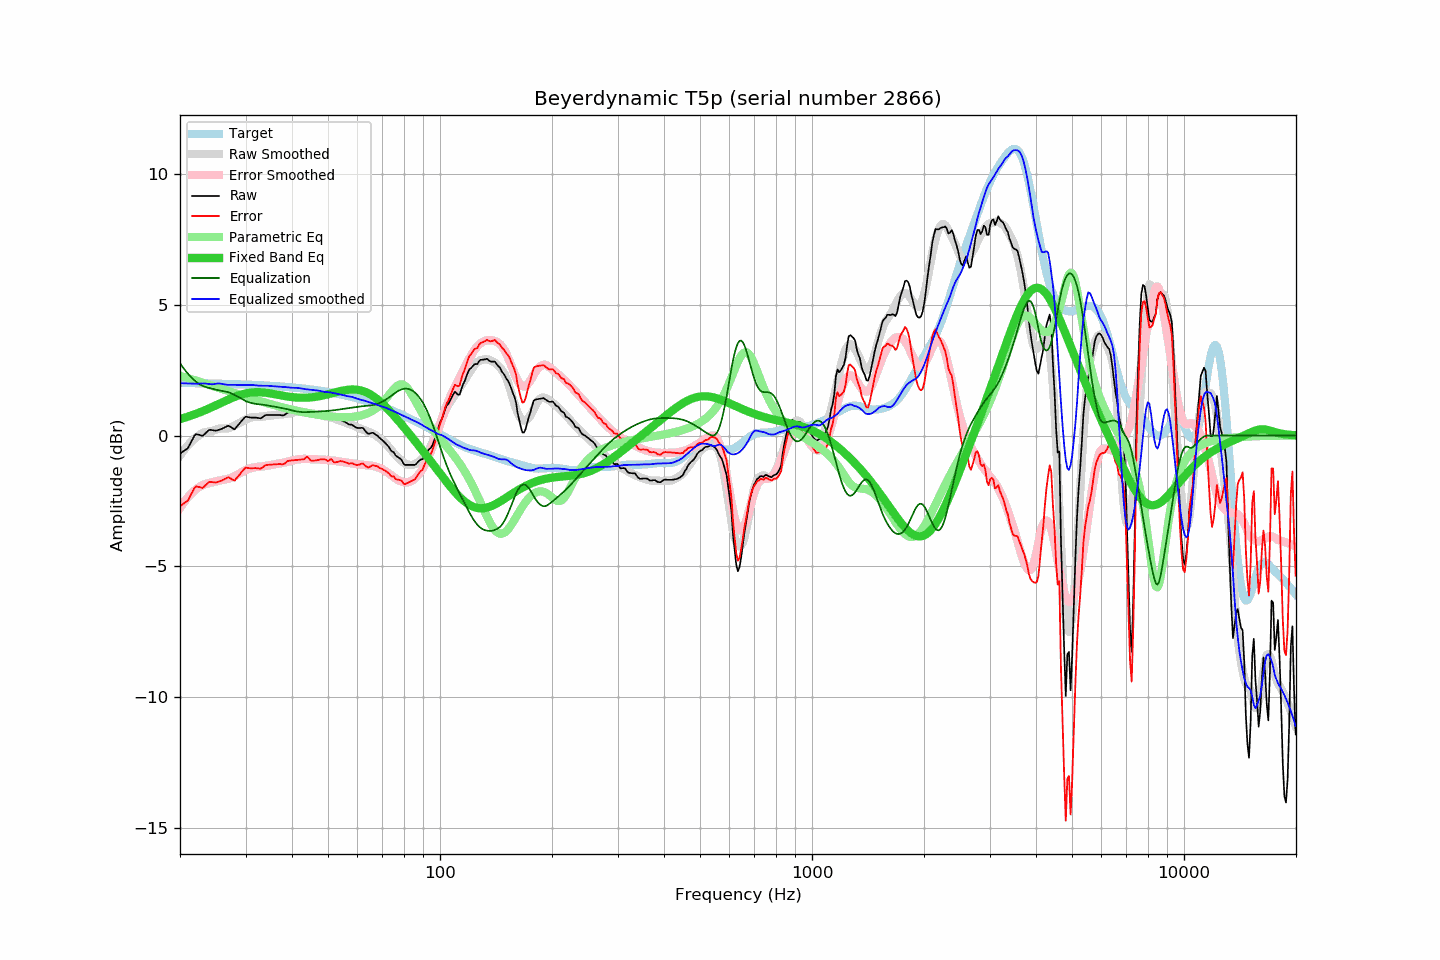

Data behind this chart, as committed beside it:
frequency, raw, error, smoothed, error_smoothed, equalization, parametric_eq, equalized_raw, equalized_smoothed, target
20.00, -0.69, -2.70, -0.77, -2.77, 2.77, 0.63, 2.08, 2.00, 2.01
20.20, -0.65, -2.66, -0.68, -2.68, 2.68, 0.65, 2.02, 2.00, 2.01
20.40, -0.60, -2.61, -0.60, -2.59, 2.59, 0.66, 1.99, 2.00, 2.01
20.61, -0.57, -2.57, -0.52, -2.51, 2.51, 0.68, 1.94, 1.99, 2.01
20.81, -0.52, -2.53, -0.44, -2.43, 2.43, 0.70, 1.91, 1.99, 2.01
21.02, -0.47, -2.48, -0.37, -2.36, 2.36, 0.72, 1.88, 1.99, 2.01
21.23, -0.35, -2.36, -0.30, -2.29, 2.29, 0.74, 1.93, 1.99, 2.00
21.44, -0.23, -2.24, -0.24, -2.22, 2.22, 0.76, 1.99, 1.99, 2.00
21.66, -0.13, -2.13, -0.18, -2.16, 2.16, 0.79, 2.04, 1.98, 2.00
21.87, -0.00, -2.00, -0.13, -2.11, 2.11, 0.81, 2.10, 1.98, 2.00
22.09, 0.06, -1.95, -0.08, -2.06, 2.06, 0.83, 2.11, 1.98, 2.00
22.31, 0.04, -1.96, -0.03, -2.01, 2.01, 0.85, 2.05, 1.98, 2.00
22.54, 0.03, -1.97, 0.02, -1.97, 1.97, 0.88, 1.99, 1.99, 2.00
22.76, 0.01, -1.99, 0.06, -1.93, 1.93, 0.90, 1.94, 1.99, 2.00
22.99, -0.01, -2.01, 0.09, -1.90, 1.90, 0.93, 1.89, 1.99, 2.00
23.22, 0.04, -1.96, 0.12, -1.88, 1.88, 0.95, 1.91, 1.99, 1.99
23.45, 0.10, -1.90, 0.13, -1.85, 1.85, 0.98, 1.95, 1.99, 1.99
23.69, 0.15, -1.84, 0.14, -1.84, 1.84, 1.01, 1.99, 1.98, 1.99
23.92, 0.21, -1.79, 0.15, -1.82, 1.82, 1.03, 2.03, 1.97, 1.99
24.16, 0.22, -1.77, 0.16, -1.80, 1.80, 1.06, 2.02, 1.96, 1.99
24.40, 0.21, -1.78, 0.17, -1.79, 1.79, 1.09, 1.99, 1.96, 1.99
24.65, 0.20, -1.79, 0.19, -1.77, 1.77, 1.12, 1.97, 1.96, 1.99
24.89, 0.19, -1.80, 0.22, -1.76, 1.76, 1.15, 1.94, 1.97, 1.99
25.14, 0.20, -1.79, 0.24, -1.74, 1.74, 1.17, 1.94, 1.99, 1.98
25.39, 0.22, -1.77, 0.26, -1.73, 1.73, 1.20, 1.95, 1.99, 1.98
25.65, 0.24, -1.75, 0.27, -1.72, 1.72, 1.23, 1.96, 1.99, 1.98
25.91, 0.26, -1.72, 0.27, -1.71, 1.71, 1.26, 1.96, 1.97, 1.98
26.16, 0.29, -1.69, 0.26, -1.70, 1.70, 1.29, 1.98, 1.96, 1.98
26.43, 0.32, -1.66, 0.26, -1.68, 1.68, 1.32, 2.00, 1.95, 1.98
26.69, 0.35, -1.63, 0.27, -1.67, 1.67, 1.35, 2.02, 1.94, 1.97
26.96, 0.38, -1.60, 0.28, -1.66, 1.66, 1.37, 2.03, 1.94, 1.97
27.23, 0.35, -1.62, 0.30, -1.64, 1.64, 1.40, 1.98, 1.94, 1.97
27.50, 0.31, -1.66, 0.33, -1.61, 1.61, 1.43, 1.92, 1.94, 1.97
27.77, 0.27, -1.70, 0.36, -1.58, 1.58, 1.45, 1.85, 1.94, 1.97
28.05, 0.24, -1.73, 0.39, -1.55, 1.55, 1.48, 1.79, 1.94, 1.96
28.33, 0.32, -1.65, 0.42, -1.52, 1.52, 1.50, 1.84, 1.94, 1.96
28.62, 0.38, -1.58, 0.45, -1.49, 1.49, 1.52, 1.87, 1.93, 1.96
28.90, 0.46, -1.50, 0.48, -1.45, 1.45, 1.54, 1.91, 1.93, 1.96
29.19, 0.54, -1.42, 0.52, -1.42, 1.42, 1.56, 1.95, 1.93, 1.96
29.48, 0.61, -1.35, 0.55, -1.38, 1.38, 1.58, 1.99, 1.93, 1.95
29.78, 0.67, -1.28, 0.58, -1.35, 1.35, 1.60, 2.02, 1.93, 1.95
30.08, 0.72, -1.22, 0.61, -1.32, 1.32, 1.61, 2.04, 1.93, 1.95
30.38, 0.71, -1.24, 0.64, -1.29, 1.29, 1.62, 1.99, 1.93, 1.95
30.68, 0.70, -1.25, 0.67, -1.27, 1.27, 1.63, 1.96, 1.93, 1.94
30.99, 0.69, -1.26, 0.69, -1.25, 1.25, 1.64, 1.93, 1.94, 1.94
31.30, 0.69, -1.25, 0.70, -1.23, 1.23, 1.65, 1.92, 1.93, 1.94
31.61, 0.69, -1.25, 0.71, -1.22, 1.22, 1.65, 1.91, 1.93, 1.94
31.93, 0.69, -1.25, 0.71, -1.21, 1.21, 1.66, 1.90, 1.92, 1.93
32.24, 0.68, -1.25, 0.71, -1.20, 1.20, 1.66, 1.88, 1.91, 1.93
32.57, 0.67, -1.26, 0.71, -1.19, 1.19, 1.66, 1.86, 1.91, 1.93
32.89, 0.66, -1.27, 0.71, -1.19, 1.19, 1.65, 1.85, 1.90, 1.92
33.22, 0.69, -1.23, 0.72, -1.18, 1.18, 1.65, 1.87, 1.90, 1.92
33.55, 0.73, -1.19, 0.73, -1.18, 1.18, 1.64, 1.90, 1.90, 1.92
33.89, 0.78, -1.14, 0.74, -1.17, 1.17, 1.64, 1.94, 1.90, 1.91
34.23, 0.79, -1.12, 0.75, -1.15, 1.15, 1.63, 1.94, 1.90, 1.91
34.57, 0.79, -1.12, 0.76, -1.14, 1.14, 1.62, 1.93, 1.90, 1.91
34.92, 0.79, -1.12, 0.76, -1.13, 1.13, 1.61, 1.92, 1.89, 1.90
35.27, 0.79, -1.11, 0.77, -1.12, 1.12, 1.60, 1.91, 1.89, 1.90
35.62, 0.79, -1.11, 0.78, -1.11, 1.11, 1.59, 1.90, 1.89, 1.89
35.97, 0.79, -1.11, 0.78, -1.10, 1.10, 1.58, 1.89, 1.88, 1.89
... 635 more rows
